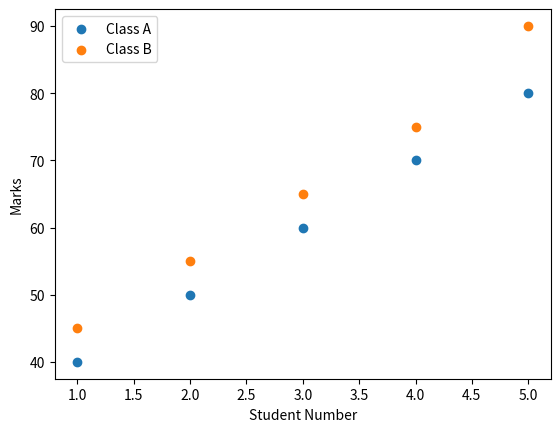

Source code (Python):
import matplotlib.pyplot as plt

class_A = [40, 50, 60, 70, 80]
class_B = [45, 55, 65, 75, 90]

students = [1,2,3,4,5]

plt.scatter(students, class_A, label="Class A")
plt.scatter(students, class_B, label="Class B")

plt.xlabel("Student Number")
plt.ylabel("Marks")

plt.legend()

plt.show()
